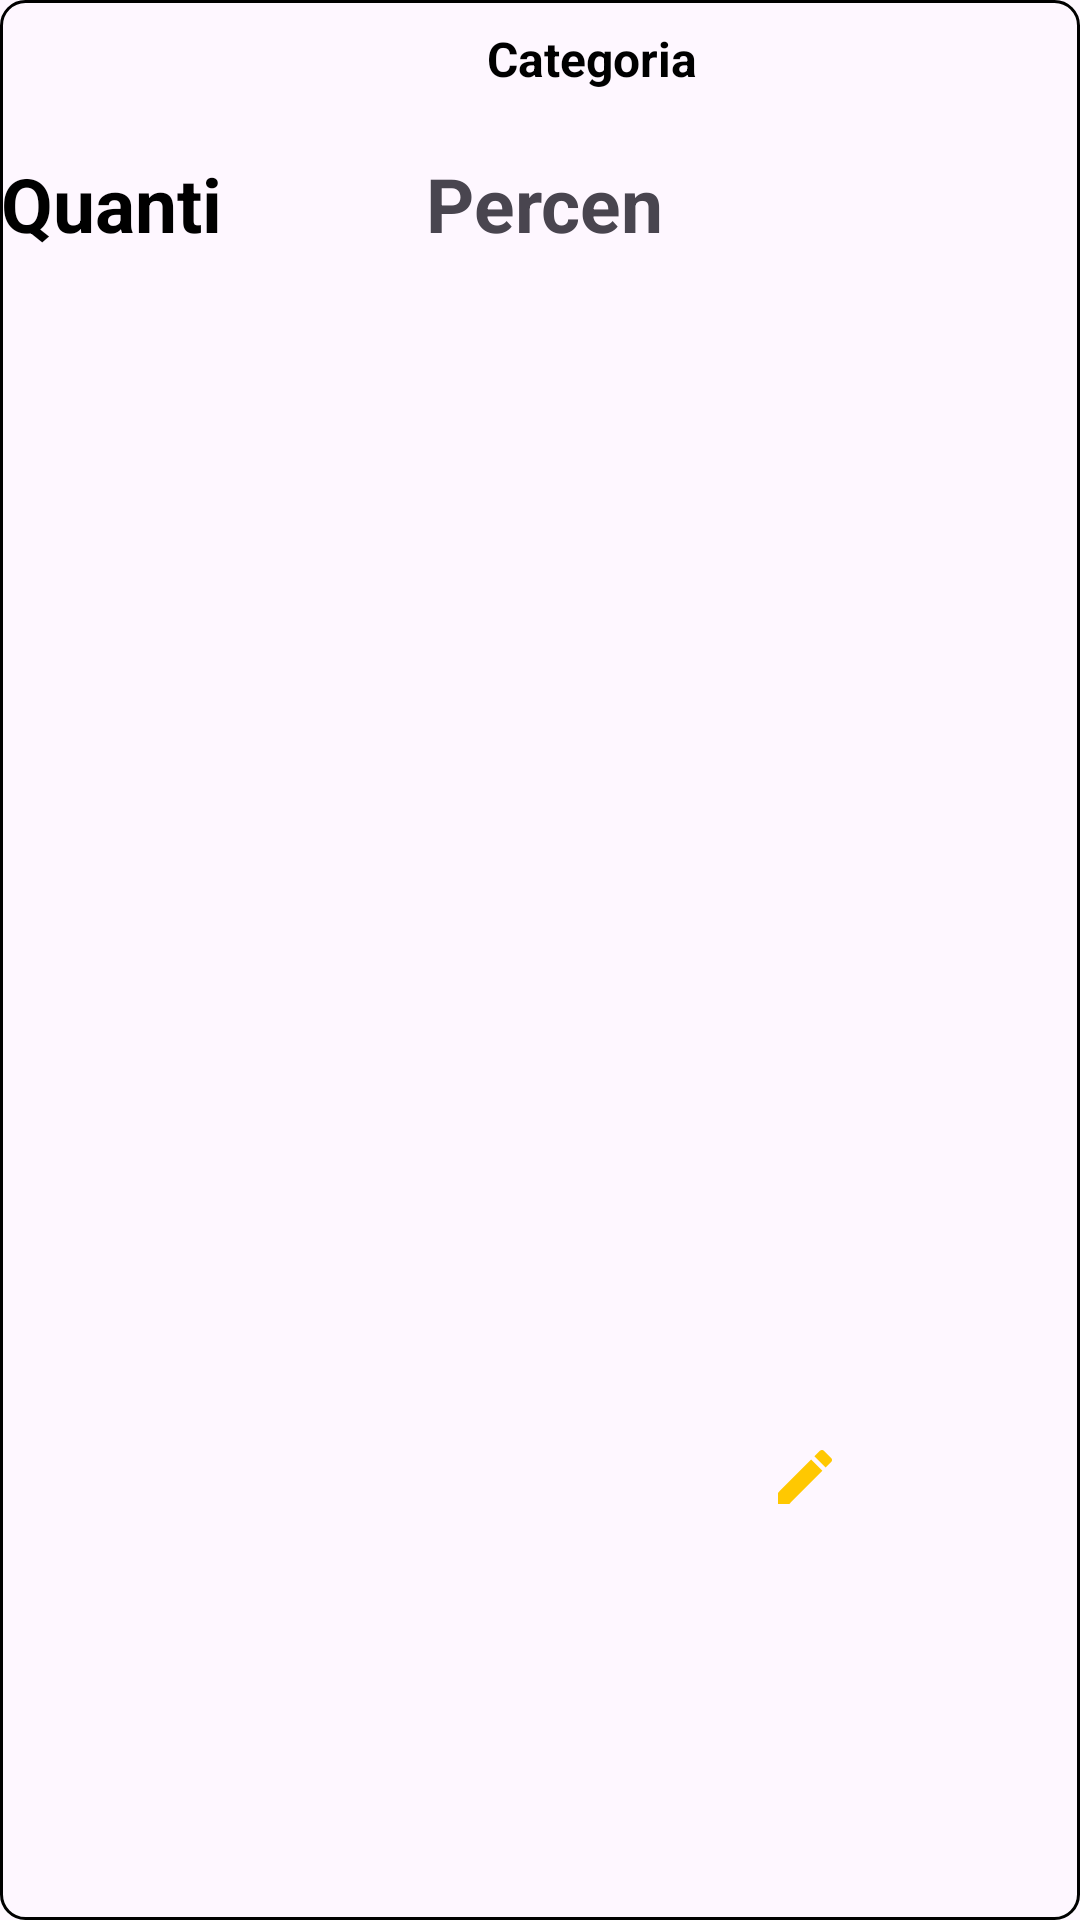

Here is an Android app screen rendered from its layout file. Give the layout XML and the strings, colors and styles it references.
<!-- AndroidManifest.xml: application theme Theme.Projeto -->
<!-- res/layout/crud2_list_item.xml -->
<?xml version="1.0" encoding="utf-8"?>
<androidx.constraintlayout.widget.ConstraintLayout xmlns:android="http://schemas.android.com/apk/res/android"
    xmlns:app="http://schemas.android.com/apk/res-auto"
    xmlns:tools="http://schemas.android.com/tools"
    android:layout_width="match_parent"
    android:layout_height="100dp"
    android:layout_margin="8dp"
    android:background="@drawable/border_background"
    app:cardCornerRadius="8dp"
    app:cardElevation="8dp">

    <TextView
        android:id="@+id/tvCrudCategory"
        android:layout_width="395dp"
        android:layout_height="39dp"
        android:layout_gravity="center"
        android:gravity="center"
        android:maxLines="1"
        android:text="Categoria"
        android:textColor="@color/black"
        android:textSize="16sp"
        android:textStyle="bold"
        tools:layout_editor_absoluteX="0dp" />

    <TextView
        android:id="@+id/tvCrudQuantidade"
        android:layout_width="74dp"
        android:layout_height="34dp"
        android:layout_gravity="center"
        android:layout_marginTop="12dp"
        android:gravity="center"
        android:text="Quantidade"
        android:textColor="@color/black"
        android:textSize="25sp"
        android:textStyle="bold"
        app:layout_constraintBottom_toBottomOf="parent"
        app:layout_constraintTop_toBottomOf="@id/tvCrudCategory"
        app:layout_constraintVertical_bias="0.0"
        tools:layout_editor_absoluteX="16dp" />

    <ImageButton
        android:id="@+id/btnDeletar"
        android:layout_width="wrap_content"
        android:layout_height="wrap_content"
        android:backgroundTint="#00FFFFFF"
        app:layout_constraintBottom_toBottomOf="parent"
        app:layout_constraintEnd_toEndOf="parent"
        app:layout_constraintHorizontal_bias="0.953"
        app:layout_constraintStart_toStartOf="parent"
        app:layout_constraintTop_toTopOf="parent"
        app:layout_constraintVertical_bias="0.789"
        app:srcCompat="@drawable/baseline_delete_24" />

    <ImageButton
        android:id="@+id/btnEditar"
        android:layout_width="wrap_content"
        android:layout_height="wrap_content"
        android:backgroundTint="#00FFFFFF"
        app:layout_constraintBottom_toBottomOf="parent"
        app:layout_constraintEnd_toEndOf="parent"
        app:layout_constraintHorizontal_bias="0.783"
        app:layout_constraintStart_toStartOf="parent"
        app:layout_constraintTop_toTopOf="parent"
        app:layout_constraintVertical_bias="0.789"
        app:srcCompat="@drawable/baseline_edit_24" />

    <TextView
        android:id="@+id/tvCrudPercentage"
        android:layout_width="87dp"
        android:layout_height="34dp"
        android:layout_marginStart="64dp"
        android:layout_marginTop="12dp"
        android:foregroundGravity="center"
        android:gravity="center"
        android:text="Percentage"
        android:textSize="25sp"
        android:textStyle="bold"
        app:layout_constraintStart_toEndOf="@+id/tvCrudQuantidade"
        app:layout_constraintTop_toBottomOf="@+id/tvCrudCategory" />

</androidx.constraintlayout.widget.ConstraintLayout>
<!-- resources referenced by this layout -->
<resources>
  <color name="black">#FF000000</color>
  <!-- drawable baseline_edit_24 (drawable) -->
  <vector android:height="24dp" android:tint="@color/true_yellow"
      android:viewportHeight="24" android:viewportWidth="24"
      android:width="24dp" xmlns:android="http://schemas.android.com/apk/res/android">
      <path android:fillColor="@android:color/white" android:pathData="M3,17.25V21h3.75L17.81,9.94l-3.75,-3.75L3,17.25zM20.71,7.04c0.39,-0.39 0.39,-1.02 0,-1.41l-2.34,-2.34c-0.39,-0.39 -1.02,-0.39 -1.41,0l-1.83,1.83 3.75,3.75 1.83,-1.83z"/>
  </vector>
  <!-- drawable border_background (drawable) -->
  <shape xmlns:android="http://schemas.android.com/apk/res/android"
      android:shape="rectangle">
      <solid android:color="@android:color/transparent" />
      <stroke
          android:width="1dp"
          android:color="@android:color/black" />
      <corners android:radius="8dp" />
  </shape>
  <style name="Theme.Projeto" parent="Base.Theme.Projeto" />
  <color name="true_yellow">#FFC801</color>
  <style name="Base.Theme.Projeto" parent="Theme.Material3.DayNight.NoActionBar">
          
          <item name="colorPrimary">@color/purple_500</item>
          <item name="colorPrimaryVariant">@color/purple_700</item>
          <item name="colorOnPrimary">@color/white</item>
          
          <item name="colorSecondary">@color/teal_200</item>
          <item name="colorSecondaryVariant">@color/teal_700</item>
          <item name="colorOnSecondary">@color/black</item>
          
          <item name="android:statusBarColor" tools:targetApi="l">@color/sustentability</item>
      </style>
  <color name="purple_500">#FF6200EE</color>
  <color name="purple_700">#FF3700B3</color>
  <color name="white">#FFFFFFFF</color>
  <color name="teal_200">#FF03DAC5</color>
  <color name="teal_700">#FF018786</color>
  <color name="sustentability">#FF80C790</color>
</resources>
